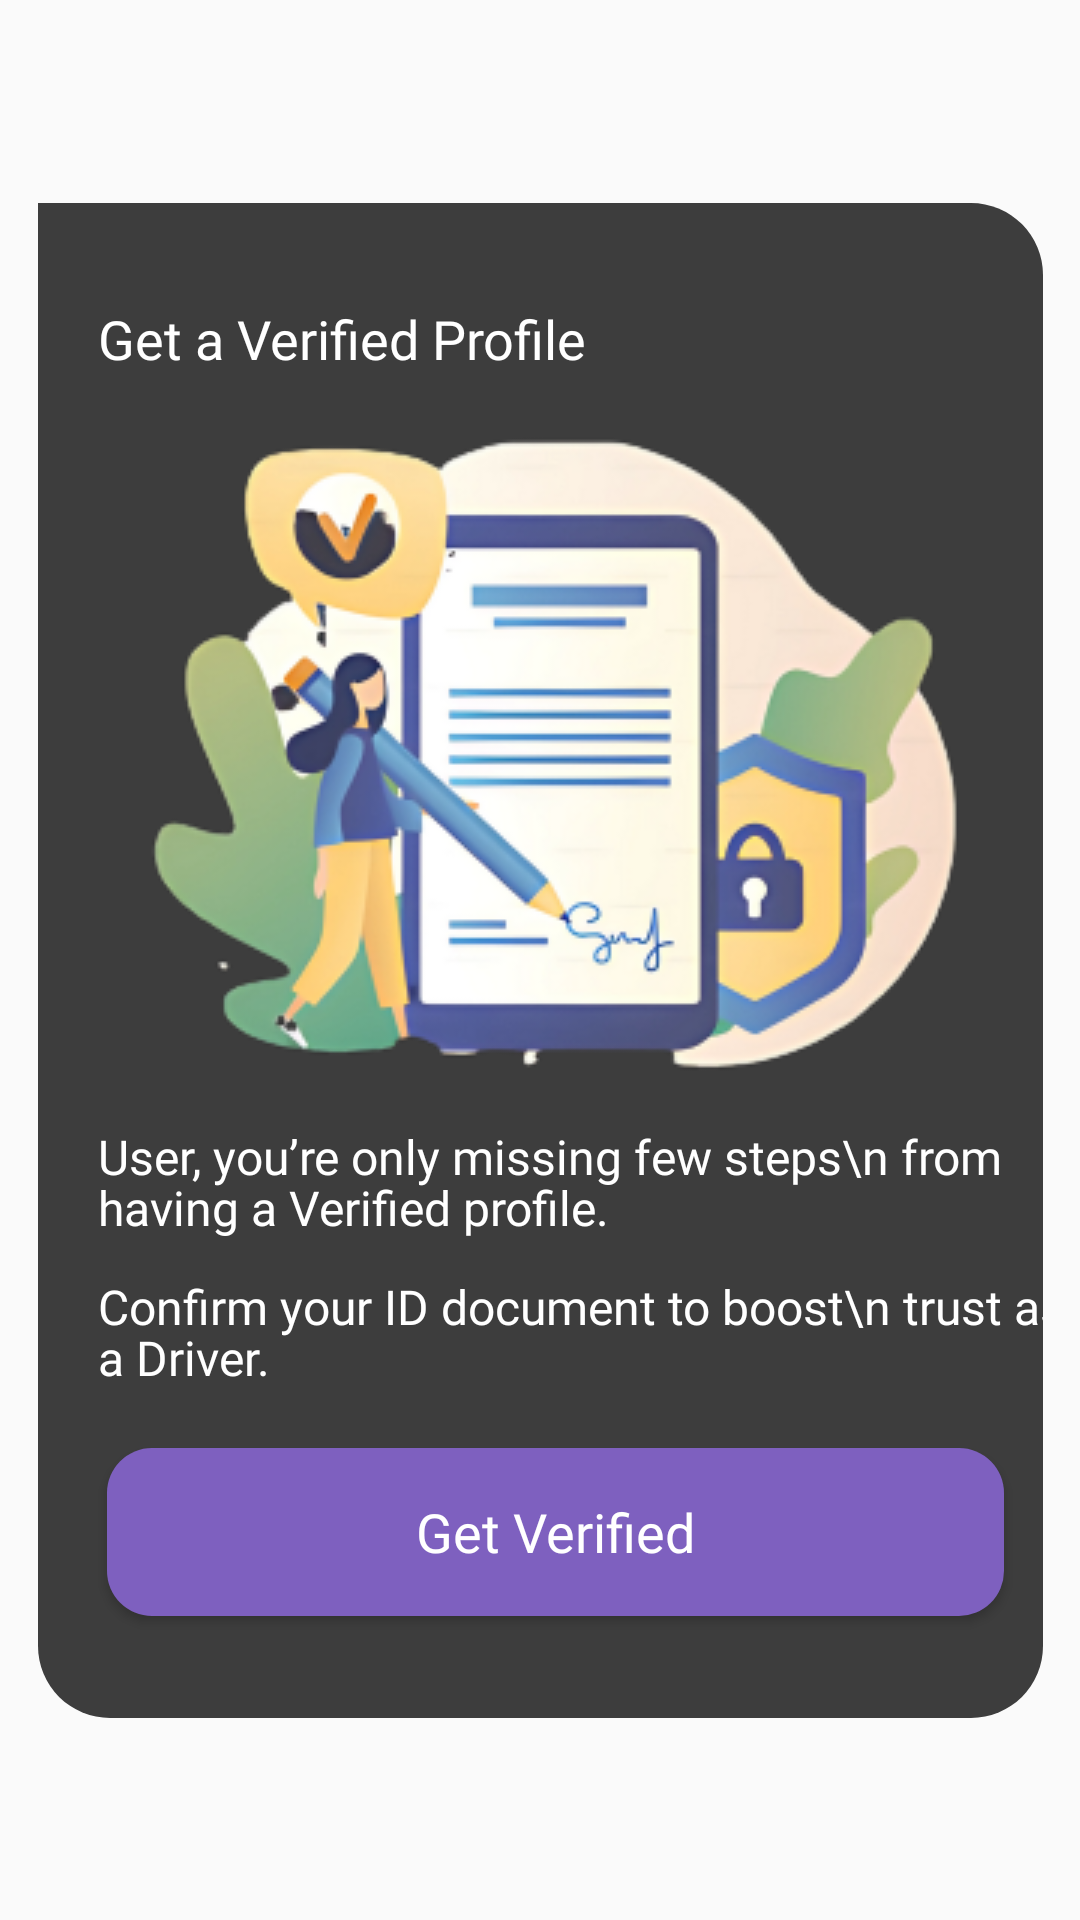

Reconstruct the res/layout file that produces this screen, plus the resources it refers to.
<!-- AndroidManifest.xml: application theme Theme.VOY -->
<!-- res/layout/verification.xml -->
<?xml version="1.0" encoding="utf-8"?>
<androidx.constraintlayout.widget.ConstraintLayout xmlns:android="http://schemas.android.com/apk/res/android"
    android:layout_width="wrap_content"
    android:layout_height="wrap_content"
    android:background="@android:color/transparent">

    <androidx.constraintlayout.widget.ConstraintLayout xmlns:app="http://schemas.android.com/apk/res-auto"
        android:layout_width="335dp"
        android:layout_height="505dp"
        android:background="@drawable/verification_background"
        app:layout_constraintBottom_toBottomOf="parent"
        app:layout_constraintLeft_toLeftOf="parent"
        app:layout_constraintRight_toRightOf="parent"
        app:layout_constraintTop_toTopOf="parent">


        <TextView
            android:layout_width="wrap_content"
            android:layout_height="wrap_content"
            android:layout_marginLeft="20dp"
            android:layout_marginTop="33dp"
            android:fontFamily="@font/semibold"
            android:text="Get a Verified Profile"
            android:textColor="@color/white"
            android:textSize="18sp"
            app:layout_constraintLeft_toLeftOf="parent"
            app:layout_constraintTop_toTopOf="parent" />

        <ImageView
            android:layout_width="299dp"
            android:layout_height="243dp"
            android:layout_marginLeft="23dp"
            android:layout_marginTop="64dp"
            android:backgroundTint="@color/divider_color"
            android:src="@drawable/verify_profile"
            app:layout_constraintLeft_toLeftOf="parent"
            app:layout_constraintTop_toTopOf="parent" />

        <TextView
            android:id="@+id/user_name"
            android:layout_width="wrap_content"
            android:layout_height="wrap_content"
            android:layout_marginLeft="20dp"
            android:layout_marginTop="307dp"
            android:fontFamily="@font/regular"
            android:lineHeight="17sp"
            android:lineSpacingExtra="-7sp"
            android:text="User, you’re only missing few steps\n from having a Verified profile."
            android:textColor="@color/white"
            android:textSize="16sp"
            app:layout_constraintLeft_toLeftOf="parent"
            app:layout_constraintTop_toTopOf="parent" />

        <TextView
            android:layout_width="wrap_content"
            android:layout_height="wrap_content"
            android:layout_marginLeft="20dp"
            android:layout_marginTop="357dp"
            android:fontFamily="@font/regular"
            android:lineHeight="17sp"
            android:lineSpacingExtra="-7sp"
            android:text="Confirm your ID document to boost\n trust as a Driver."
            android:textColor="@color/white"
            android:textSize="16sp"
            app:layout_constraintLeft_toLeftOf="parent"
            app:layout_constraintTop_toTopOf="parent" />


        <Button
            android:id="@+id/get_verification"
            android:layout_width="299dp"
            android:layout_height="56dp"
            android:layout_marginLeft="23dp"
            android:layout_marginTop="415dp"
            android:background="@drawable/button_background"
            android:fontFamily="@font/medium"
            android:padding="10dp"
            android:text="Get Verified"
            android:textAllCaps="false"
            android:textColor="@color/white"
            android:textSize="18sp"
            app:layout_constraintLeft_toLeftOf="parent"
            app:layout_constraintTop_toTopOf="parent" />


    </androidx.constraintlayout.widget.ConstraintLayout>

</androidx.constraintlayout.widget.ConstraintLayout>
<!-- resources referenced by this layout -->
<resources>
  <color name="divider_color">#3D3D3D</color>
  <color name="white">#FFFFFFFF</color>
  <!-- drawable button_background (drawable) -->
  <shape xmlns:android="http://schemas.android.com/apk/res/android">
      <solid android:color="#7e60bf" />
      <corners android:radius="15dp" />
  </shape>
  <!-- drawable verification_background (drawable) -->
  <?xml version="1.0" encoding="utf-8"?>
  <shape xmlns:android="http://schemas.android.com/apk/res/android" >
      <corners
          android:bottomLeftRadius="24dp"
          android:bottomRightRadius="24dp"
          android:topRightRadius="24dp"/>
      <solid android:color="#3D3D3D"/>
  
  </shape>
  <!-- drawable verify_profile: png bitmap (drawable, 71603 bytes) -->
  <style name="Theme.VOY" parent="Base.Theme.VOY" />
  <style name="Base.Theme.VOY" parent="Theme.AppCompat.DayNight.NoActionBar">
          
          
      </style>
</resources>
